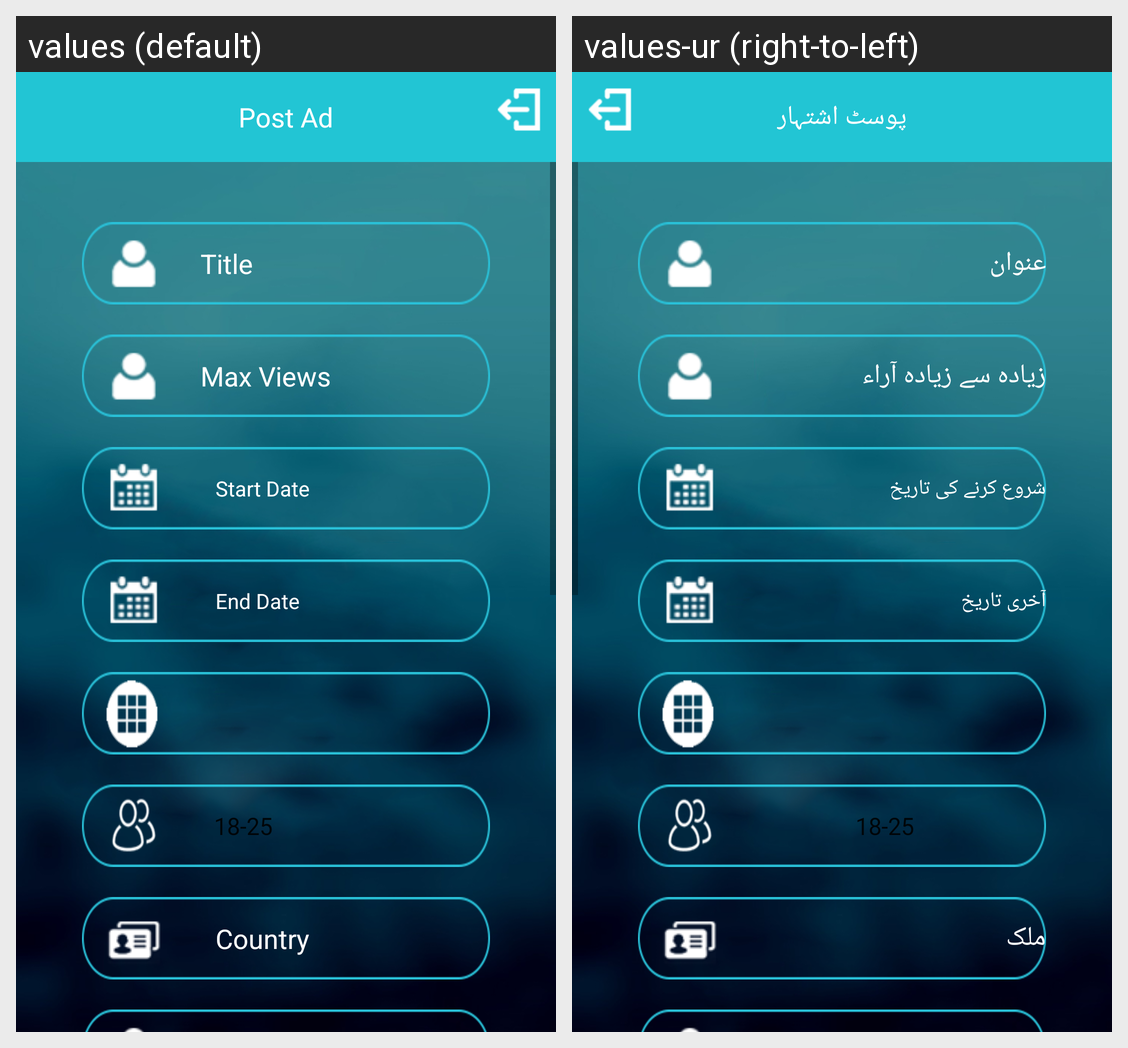

Translations of the strings shown on this Android screen, per locale in the grid:
Android screen res/layout/activity_postad.xml rendered under 2 locales, left to right: values (default), values-ur (right-to-left). Device: Nexus 5 (rendered at 1080×1920; each locale shown at half size, 540×960, under a caption strip naming it); theme AppTheme.
Strings drawn on this screen, with the default value and each locale's value (text and hints the layout hard-codes, and strings that could not be matched under every locale, appear in the picture but are not listed):

post_ad
  values: Post Ad
  values-ur: پوسٹ اشتہار

title
  values: Title
  values-ur: عنوان

maxviews
  values: Max Views
  values-ur: زیادہ سے زیادہ آراء

start_date
  values: Start Date
  values-ur: شروع کرنے کی تاریخ

end_date
  values: End Date
  values-ur: آخری تاریخ

country
  values: Country
  values-ur: ملک
